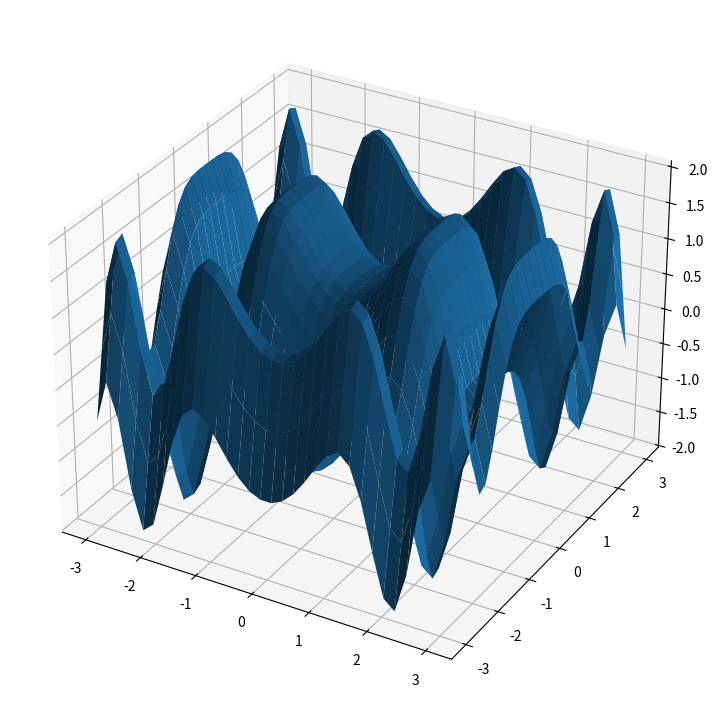

This chart was generated by the following Python code:

# Import libraries
from mpl_toolkits import mplot3d
import numpy as np
import matplotlib.pyplot as plt
 
 
# Creating dataset
x = np.outer(np.linspace(-3, 3, 32), np.ones(32))
y = x.copy().T # transpose
z = (np.sin(x **2) + np.cos(y **2) )
 
# Creating figure
fig = plt.figure(figsize =(14, 9))
ax = plt.axes(projection ='3d')
 
# Creating plot
ax.plot_surface(x, y, z)
 
# show plot
plt.show()